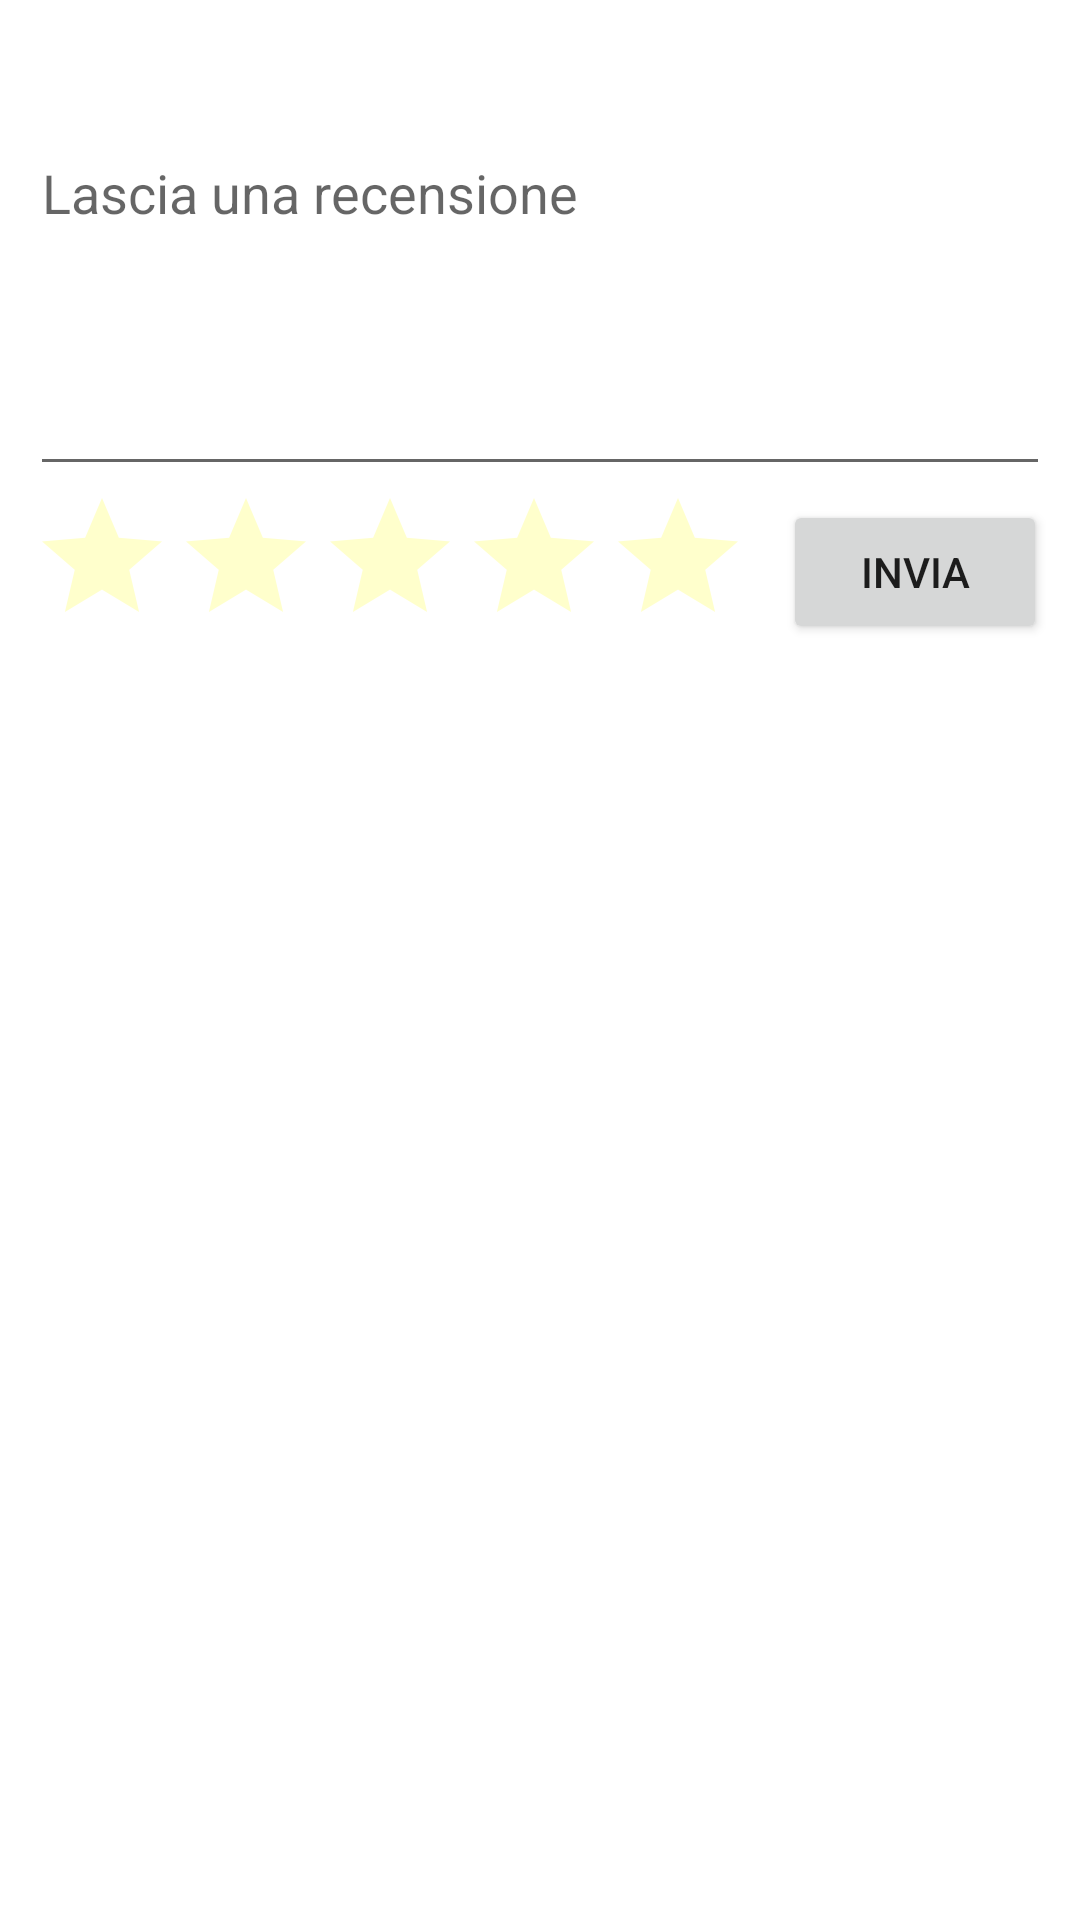

Here is an Android app screen rendered from its layout file. Give the layout XML and the strings, colors and styles it references.
<!-- AndroidManifest.xml: application theme Theme.ProgettoPWM -->
<!-- res/layout/fragment_recensioni.xml -->
<?xml version="1.0" encoding="utf-8"?>
<androidx.constraintlayout.widget.ConstraintLayout xmlns:android="http://schemas.android.com/apk/res/android"
    xmlns:app="http://schemas.android.com/apk/res-auto"
    xmlns:tools="http://schemas.android.com/tools"
    android:id="@+id/constraintLayout"
    android:layout_width="match_parent"
    android:layout_height="match_parent"
    tools:context=".recensioni.RecensioniHotelFragment">


    <androidx.recyclerview.widget.RecyclerView
        android:id="@+id/recyclerViewReviews"
        android:layout_width="match_parent"
        android:layout_height="wrap_content"
        android:padding="16dp"
        app:layout_constraintBottom_toBottomOf="parent"
        app:layout_constraintEnd_toEndOf="parent"
        app:layout_constraintStart_toStartOf="parent"
        app:layout_constraintTop_toTopOf="parent"
        app:layout_constraintVertical_bias="0"/>

    <EditText
        android:id="@+id/editTextText"
        android:layout_width="match_parent"
        android:layout_height="120dp"
        android:layout_margin="10dp"
        android:ems="15"
        android:gravity="top"
        android:inputType="text"
        android:hint="Lascia una recensione"
        app:layout_constraintEnd_toEndOf="parent"
        app:layout_constraintStart_toStartOf="parent"
        app:layout_constraintTop_toBottomOf="@id/recyclerViewReviews" />

    <RatingBar
        android:id="@+id/ratingBar"
        android:layout_width="wrap_content"
        android:layout_height="wrap_content"
        android:progressBackgroundTint="#33FFFF00"
        android:progressTint="#FFFF00"
        android:secondaryProgressTint="@color/black"
        app:layout_constraintTop_toBottomOf="@id/editTextText"
        app:layout_constraintStart_toStartOf="@id/editTextText"/>

    <Button
        android:id="@+id/sendButton"
        android:layout_width="wrap_content"
        android:layout_height="wrap_content"
        android:text="Invia"
        app:layout_constraintTop_toTopOf="@id/ratingBar"
        app:layout_constraintBottom_toBottomOf="@id/ratingBar"
        app:layout_constraintStart_toEndOf="@id/ratingBar"
        app:layout_constraintEnd_toEndOf="parent"/>

</androidx.constraintlayout.widget.ConstraintLayout>
<!-- resources referenced by this layout -->
<resources>
  <color name="black">#FF000000</color>
  <style name="Theme.ProgettoPWM" parent="Theme.MaterialComponents.DayNight.NoActionBar">
          
          <item name="colorPrimary">@color/blue</item>
          <item name="colorPrimaryVariant">@color/purple_700</item>
          <item name="colorOnPrimary">@color/white</item>
          
          <item name="colorSecondary">@color/teal_200</item>
          <item name="colorSecondaryVariant">@color/teal_700</item>
          <item name="colorOnSecondary">@color/black</item>
          
          <item name="android:statusBarColor">?attr/colorPrimaryVariant</item>
          
      </style>
  <color name="blue">#235CFF</color>
  <color name="purple_700">#FF3700B3</color>
  <color name="white">#FFFFFFFF</color>
  <color name="teal_200">#FF03DAC5</color>
  <color name="teal_700">#FF018786</color>
</resources>
